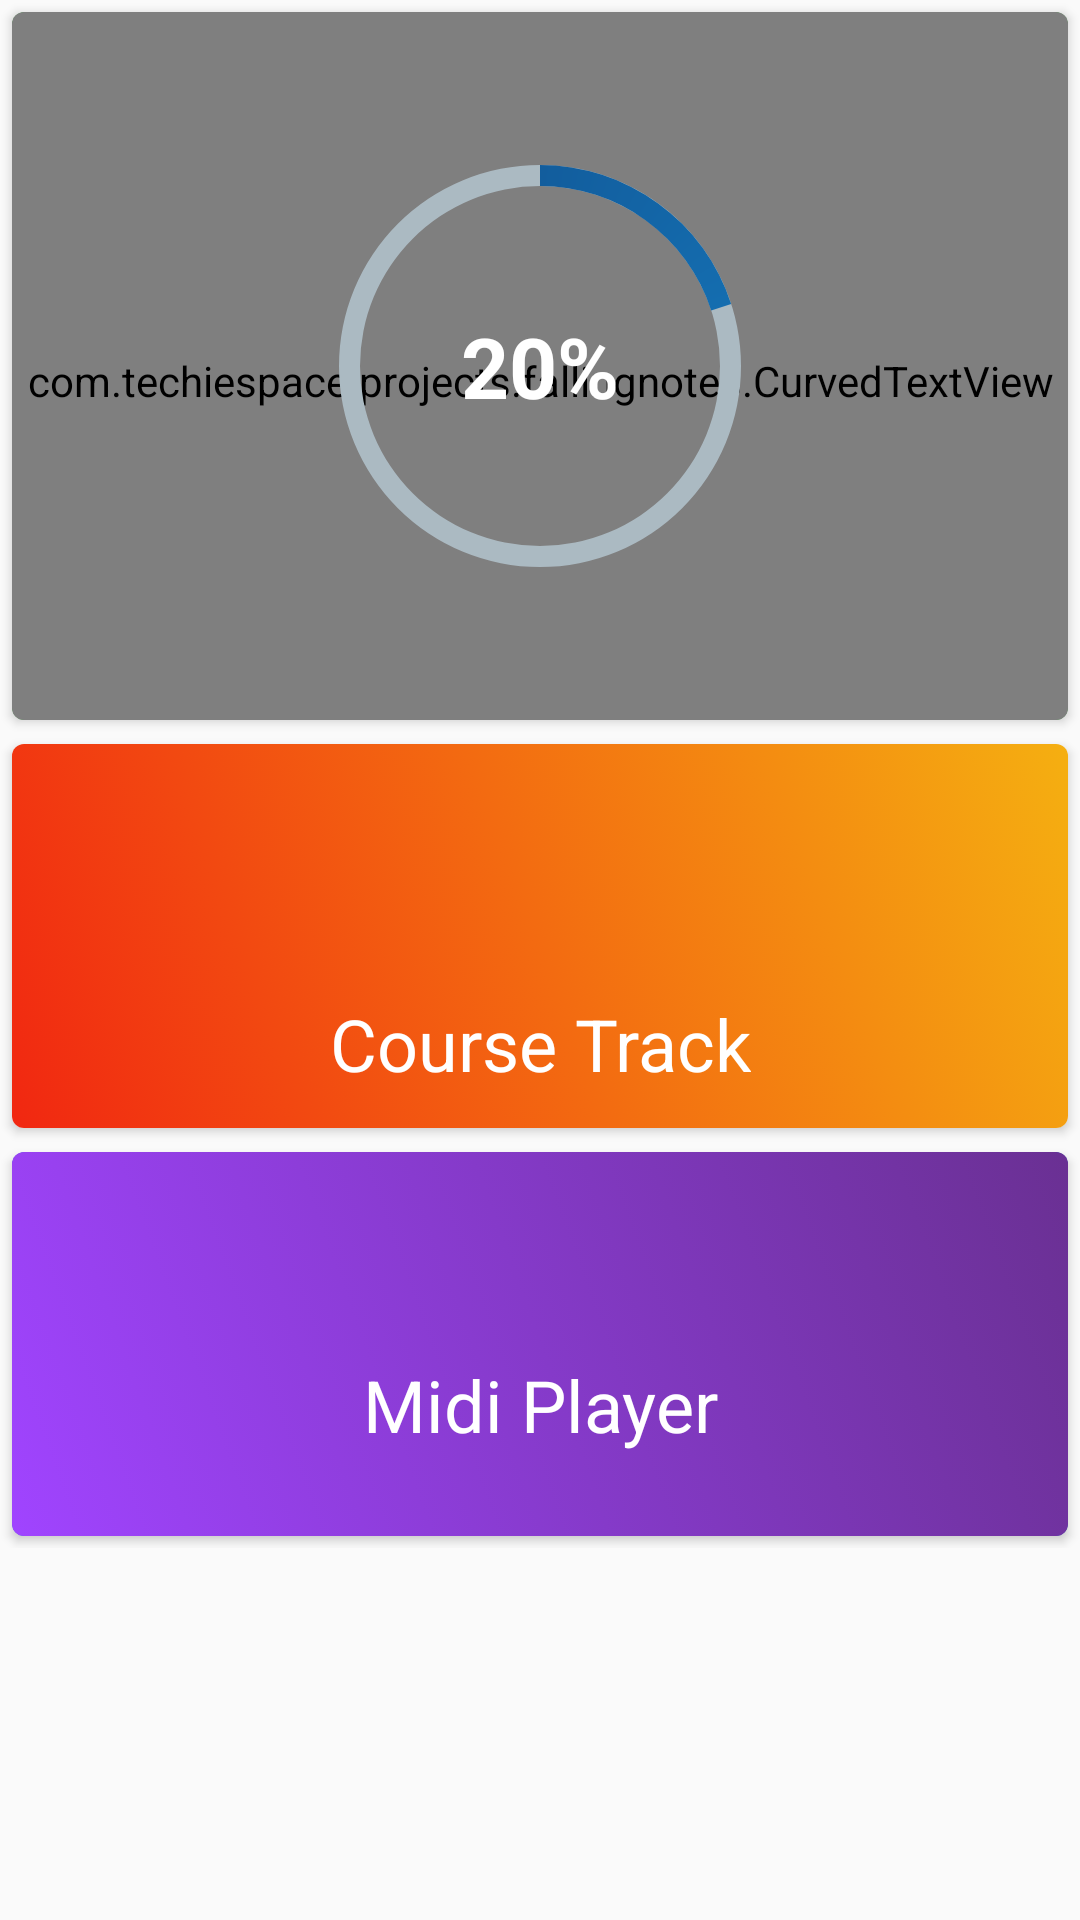

This screen was rendered from an Android layout file. Write that file and the resources it references.
<!-- AndroidManifest.xml: application theme AppTheme -->
<!-- res/layout/fragment_dashboard.xml -->
<?xml version="1.0" encoding="utf-8"?>
<RelativeLayout xmlns:android="http://schemas.android.com/apk/res/android"
    xmlns:app="http://schemas.android.com/apk/res-auto"
    xmlns:tools="http://schemas.android.com/tools"
    android:layout_width="match_parent"
    android:layout_height="match_parent"
    xmlns:ads="http://schemas.android.com/apk/res-auto">

    <ScrollView
        android:layout_width="match_parent"
        android:layout_height="wrap_content"
        android:layout_alignParentTop="true"
        tools:context=".DashboardFragment">


        <LinearLayout
            android:layout_width="match_parent"
            android:layout_height="wrap_content"
            android:orientation="vertical">

            <androidx.cardview.widget.CardView
                android:layout_width="match_parent"
                android:layout_height="wrap_content"
                android:layout_margin="4dp"
                android:paddingTop="20dp"
                android:elevation="8dp"
                app:cardBackgroundColor="#45bc49"
                app:cardCornerRadius="4dp">

                <com.techiespace.projects.fallingnotes.CurvedTextView
                    android:layout_width="match_parent"
                    android:layout_height="match_parent"
                    android:layout_alignParentTop="true"
                    android:gravity="center"
                    android:paddingTop="10dp"
                    android:text="Course Progress"
                    android:textSize="24sp"
                    android:textStyle="bold" />

                <ProgressBar
                    style="?android:attr/progressBarStyleHorizontal"
                    android:layout_width="match_parent"
                    android:layout_height="match_parent"
                    android:layout_centerInParent="true"
                    android:indeterminate="false"
                    android:max="100"
                    android:padding="110dp"
                    android:progress="100"
                    android:progressDrawable="@drawable/circle_progress_background" />

                <ProgressBar
                    android:id="@+id/circle_progress_bar"
                    style="?android:attr/progressBarStyleHorizontal"
                    android:layout_width="match_parent"
                    android:layout_height="match_parent"
                    android:layout_centerInParent="true"
                    android:indeterminate="false"
                    android:max="100"
                    android:progress="20"
                    android:progressDrawable="@drawable/circle_progress_foreground"
                    android:rotation="-90" />

                <LinearLayout
                    android:layout_width="match_parent"
                    android:layout_height="match_parent"
                    android:layout_centerInParent="true"
                    android:gravity="center"
                    android:orientation="vertical">

                    <TextView
                        android:id="@+id/compliance_total_count"
                        android:layout_width="wrap_content"
                        android:layout_height="wrap_content"
                        android:gravity="center"
                        android:text="20%"
                        android:textColor="@color/white"
                        android:textSize="28sp"
                        android:textStyle="bold" />
                </LinearLayout>

            </androidx.cardview.widget.CardView>


            <androidx.cardview.widget.CardView
                android:id="@+id/cardViewCSUni"
                android:layout_width="match_parent"
                android:layout_height="wrap_content"
                android:layout_margin="4dp"
                android:elevation="8dp"
                app:cardCornerRadius="4dp">

                <LinearLayout
                    android:layout_width="match_parent"
                    android:layout_height="128dp"
                    android:background="@drawable/flarebg"
                    android:gravity="center"
                    android:orientation="vertical">

                    <ImageView
                        android:layout_width="64dp"
                        android:layout_height="64dp"
                        android:layout_gravity="center"
                        android:paddingLeft="8dp"
                        android:paddingTop="8dp"
                        android:paddingRight="8dp"
                        android:src="@drawable/ic_school_black_24dp" />

                    <TextView
                        android:layout_width="wrap_content"
                        android:layout_height="wrap_content"
                        android:layout_gravity="center"
                        android:layout_marginStart="8dp"
                        android:layout_marginLeft="8dp"
                        android:layout_marginTop="8dp"
                        android:layout_marginEnd="8dp"
                        android:layout_marginRight="8dp"
                        android:gravity="center"
                        android:text="Course Track"
                        android:textColor="#FFFFFF"
                        android:textSize="24sp" />

                </LinearLayout>

            </androidx.cardview.widget.CardView>

            <androidx.cardview.widget.CardView xmlns:card_view="http://schemas.android.com/apk/res-auto"
                android:id="@+id/cardViewChooseMidi"
                android:layout_width="match_parent"
                android:layout_height="wrap_content"
                android:layout_margin="4dp"
                android:elevation="8dp"
                app:cardCornerRadius="4dp"
                card_view:cardBackgroundColor="@color/colorPrimary">

                <LinearLayout
                    android:layout_width="match_parent"
                    android:layout_height="128dp"
                    android:background="@drawable/bluebg"
                    android:orientation="vertical">

                    <ImageView
                        android:layout_width="64dp"
                        android:layout_height="64dp"
                        android:layout_gravity="center"
                        android:paddingLeft="8dp"
                        android:paddingTop="8dp"
                        android:paddingRight="8dp"
                        android:src="@drawable/ic_music_note_white_24dp" />

                    <TextView
                        android:layout_width="wrap_content"
                        android:layout_height="wrap_content"
                        android:layout_gravity="bottom|center|center_vertical"
                        android:layout_marginStart="8dp"
                        android:layout_marginLeft="8dp"
                        android:layout_marginTop="4dp"
                        android:layout_marginEnd="8dp"
                        android:layout_marginRight="8dp"
                        android:gravity="center"
                        android:text="Midi Player"
                        android:textColor="#FFFFFF"
                        android:textSize="24sp" />
                </LinearLayout>
            </androidx.cardview.widget.CardView>

            

        </LinearLayout>

    </ScrollView>
</RelativeLayout>
<!-- resources referenced by this layout -->
<resources>
  <color name="colorPrimary">#0E81D1</color> //Green #008577 //Blue  #0E81D1
  <color name="colorPrimaryDark">#0a588f</color> //DarkGreen #00574B //DarkBlue #0a588f
  <color name="white">#FFFFFF</color>
  <!-- drawable bluebg (drawable) -->
  <?xml version="1.0" encoding="UTF-8"?>
  <selector xmlns:android="http://schemas.android.com/apk/res/android">
      <item>
          <shape>
              <gradient android:angle="45" android:endColor="#6a3093" android:startColor="#a044ff" />
          </shape>
      </item>
  </selector>
  <!-- drawable circle_progress_background (drawable) -->
  <?xml version="1.0" encoding="utf-8"?>
  <layer-list xmlns:android="http://schemas.android.com/apk/res/android">
      <item android:id="@android:id/progress">
          <shape
              android:innerRadius="@dimen/circleProgressRadius"
              android:shape="ring"
              android:thickness="@dimen/circleProgressThickness">
  
              <gradient
                  android:endColor="@color/circleProgressIncompleteEndGradient"
                  android:startColor="@color/circleProgressIncompleteStartGradient"
                  android:type="sweep" />
          </shape>
      </item>
  </layer-list>
  <!-- drawable circle_progress_foreground (drawable) -->
  <?xml version="1.0" encoding="utf-8"?>
  <layer-list xmlns:android="http://schemas.android.com/apk/res/android">
      <item android:id="@android:id/progress">
          <shape
              android:innerRadius="@dimen/circleProgressRadius"
              android:shape="ring"
              android:thickness="@dimen/circleProgressThickness"
              android:useLevel="true">
  
              <gradient
                  android:endColor="@color/circleProgressCompleteEndGradient"
                  android:startColor="@color/circleProgressCompleteStartGradient"
                  android:type="sweep" />
          </shape>
      </item>
  </layer-list>
  <!-- drawable flarebg (drawable) -->
  <?xml version="1.0" encoding="UTF-8"?>
  <selector xmlns:android="http://schemas.android.com/apk/res/android">
      <item>
          <shape>
              <gradient android:angle="45" android:endColor="#f5af11" android:startColor="#f12711" />
          </shape>
      </item>
  </selector>
  <!-- drawable neuramancerbg (drawable) -->
  <?xml version="1.0" encoding="UTF-8"?>
  <selector xmlns:android="http://schemas.android.com/apk/res/android">
      <item>
          <shape>
              <gradient android:angle="45" android:endColor="#b91d73" android:startColor="#f953c6" />
          </shape>
      </item>
  </selector>
  <!-- drawable scooterbg (drawable) -->
  <?xml version="1.0" encoding="UTF-8"?>
  <selector xmlns:android="http://schemas.android.com/apk/res/android">
      <item>
          <shape>
              <gradient android:angle="45" android:endColor="#5b86e5" android:startColor="#36d1dc" />
          </shape>
      </item>
  </selector>
  <style name="AppTheme" parent="Theme.AppCompat.Light.DarkActionBar">
          
          <item name="colorPrimary">@color/colorPrimary</item>
          <item name="colorPrimaryDark">@color/colorPrimaryDark</item>
          <item name="colorAccent">@color/colorAccent</item>
      </style>
  <dimen name="circleProgressRadius">60dp</dimen>
  <dimen name="circleProgressThickness">7dp</dimen>
  <color name="circleProgressIncompleteEndGradient">@color/light_gray</color>
  <color name="circleProgressIncompleteStartGradient">@color/light_gray</color>
  <color name="circleProgressCompleteEndGradient">@color/coral_blue</color>
  <color name="circleProgressCompleteStartGradient">@color/dark_blue</color>
  <color name="colorAccent">#052c48</color>  //pink
  <color name="light_gray">#ABBAC2</color>
  <color name="coral_blue">#1DAEFA</color>
  <color name="dark_blue">#125D9D</color>
</resources>
